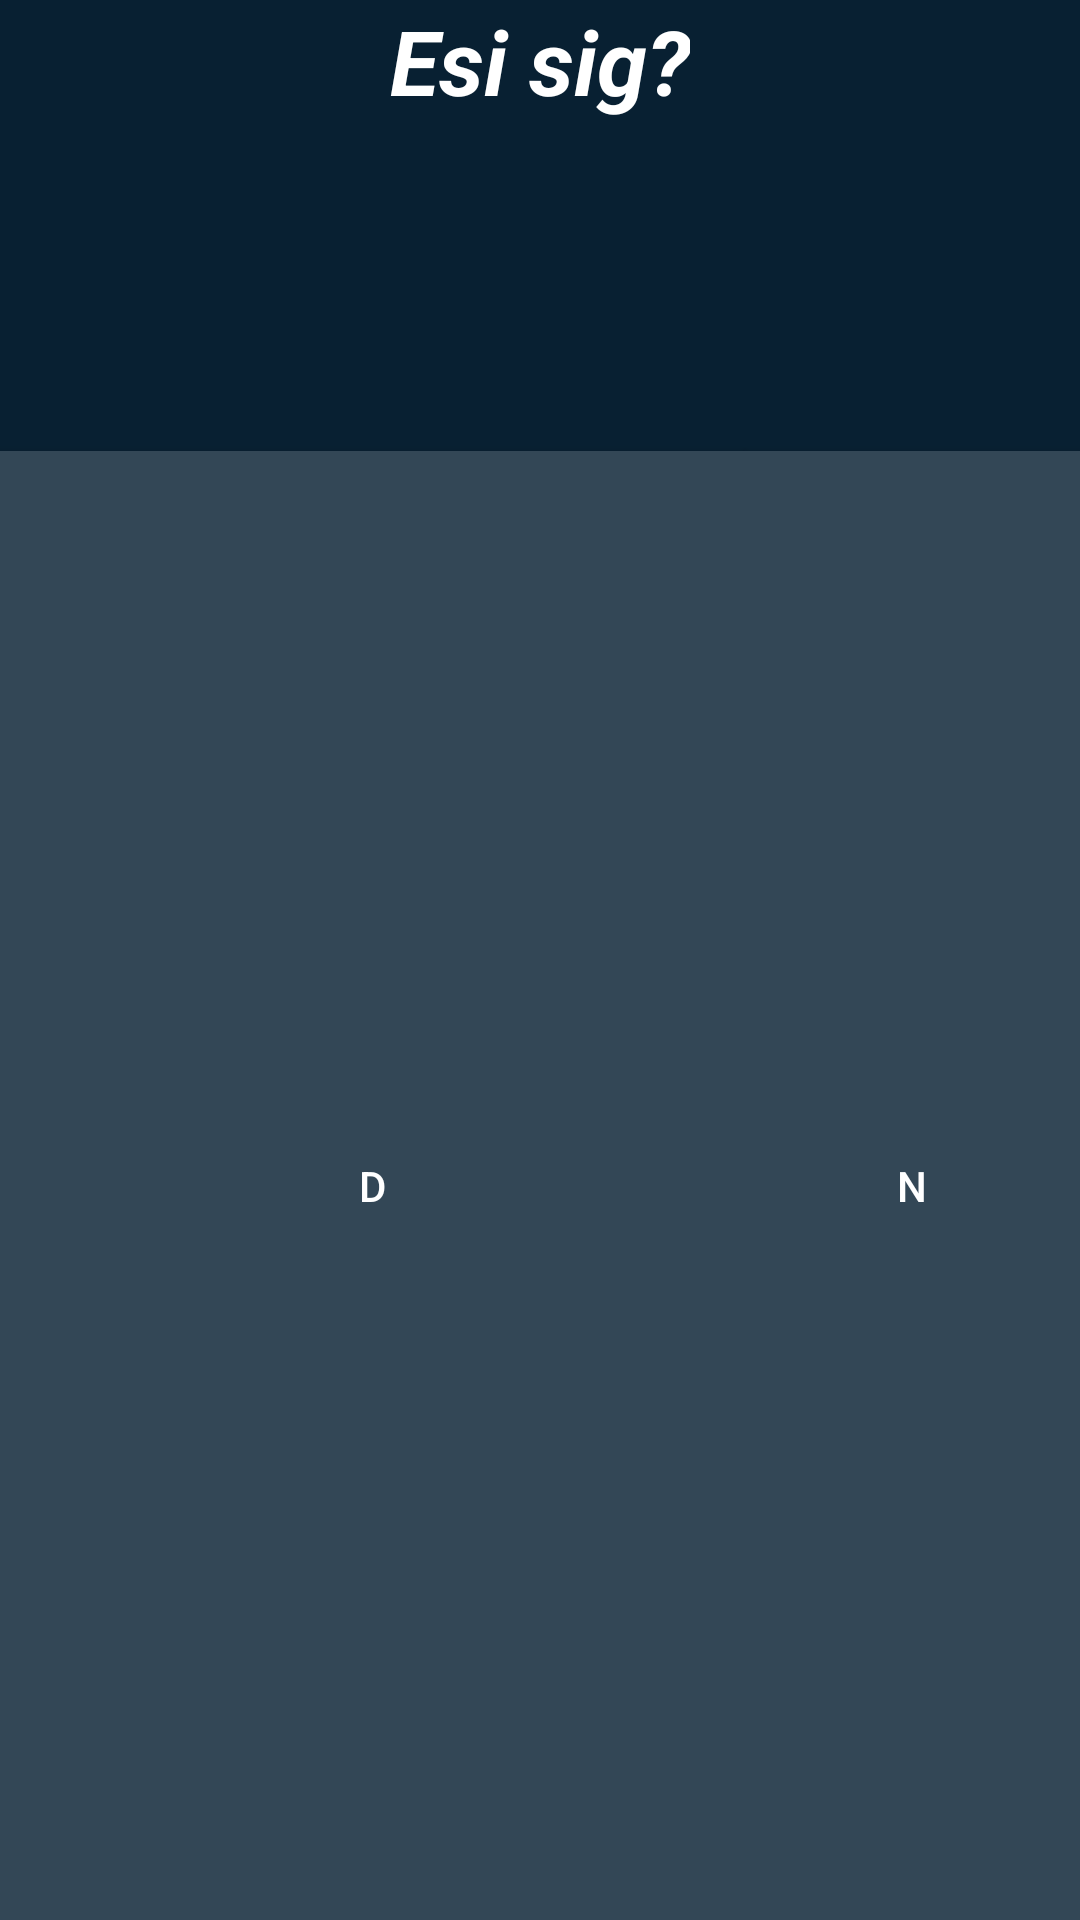

Produce the Android XML layout that renders to this screen, including the resource entries it uses.
<!-- AndroidManifest.xml: application theme Theme.7pce -->
<!-- res/layout/esisig.xml -->
<?xml version="1.0" encoding="utf-8"?>
<androidx.constraintlayout.widget.ConstraintLayout xmlns:android="http://schemas.android.com/apk/res/android"
    xmlns:app="http://schemas.android.com/apk/res-auto"
    android:layout_width="225dp"
    android:layout_height="200dp"
    android:background="@android:color/background_light"
    android:backgroundTint="@color/p1black">


    <Button
        android:id="@+id/da"
        android:layout_width="0dp"
        android:layout_height="0dp"
        android:layout_marginTop="110dp"
        android:background="@color/p1orange"
        android:backgroundTint="@color/p1svetla"
        android:text="D"
        android:textColor="#FFFFFF"
        app:backgroundTint="@null"
        app:layout_constraintBottom_toBottomOf="parent"
        app:layout_constraintEnd_toStartOf="@id/ne"
        app:layout_constraintHorizontal_bias="0.0"
        app:layout_constraintStart_toStartOf="parent"
        app:layout_constraintTop_toBottomOf="@+id/tekst" />

    <Button
        android:id="@+id/ne"
        android:layout_width="112dp"
        android:layout_height="0dp"
        android:layout_marginTop="110dp"
        android:background="@color/p1orange"
        android:backgroundTint="@color/p1svetla"
        android:text="N"
        android:textColor="#FFFFFF"
        app:backgroundTint="@null"
        app:layout_constraintBottom_toBottomOf="parent"
        app:layout_constraintEnd_toEndOf="parent"
        app:layout_constraintTop_toBottomOf="@+id/tekst" />

    <TextView
        android:id="@+id/tekst"
        android:layout_width="wrap_content"
        android:layout_height="wrap_content"
        android:text="Esi sig?"
        android:textColor="#FFFFFF"
        android:textSize="30sp"
        android:textStyle="bold|italic"
        app:layout_constraintLeft_toLeftOf="parent"
        app:layout_constraintRight_toRightOf="parent"
        app:layout_constraintTop_toTopOf="parent" />


</androidx.constraintlayout.widget.ConstraintLayout>
<!-- resources referenced by this layout -->
<resources>
  <color name="p1black">#082032</color>
  <color name="p1orange">#FF4C29</color>
  <color name="p1svetla">#334756</color>
  <style name="Theme.7pce" parent="Theme.MaterialComponents.DayNight.NoActionBar">
          
          <item name="colorPrimary">@color/purple_500</item>
          <item name="colorPrimaryVariant">@color/purple_700</item>
          <item name="colorOnPrimary">@color/white</item>
          
          <item name="colorSecondary">@color/teal_200</item>
          <item name="colorSecondaryVariant">@color/teal_700</item>
          <item name="colorOnSecondary">@color/black</item>
          
          <item name="android:statusBarColor" tools:targetApi="l">?attr/colorPrimaryVariant</item>
          
      </style>
  <color name="purple_500">#FF6200EE</color>
  <color name="purple_700">#FF3700B3</color>
  <color name="white">#FFFFFFFF</color>
  <color name="teal_200">#FF03DAC5</color>
  <color name="teal_700">#FF018786</color>
  <color name="black">#FF000000</color>
</resources>
